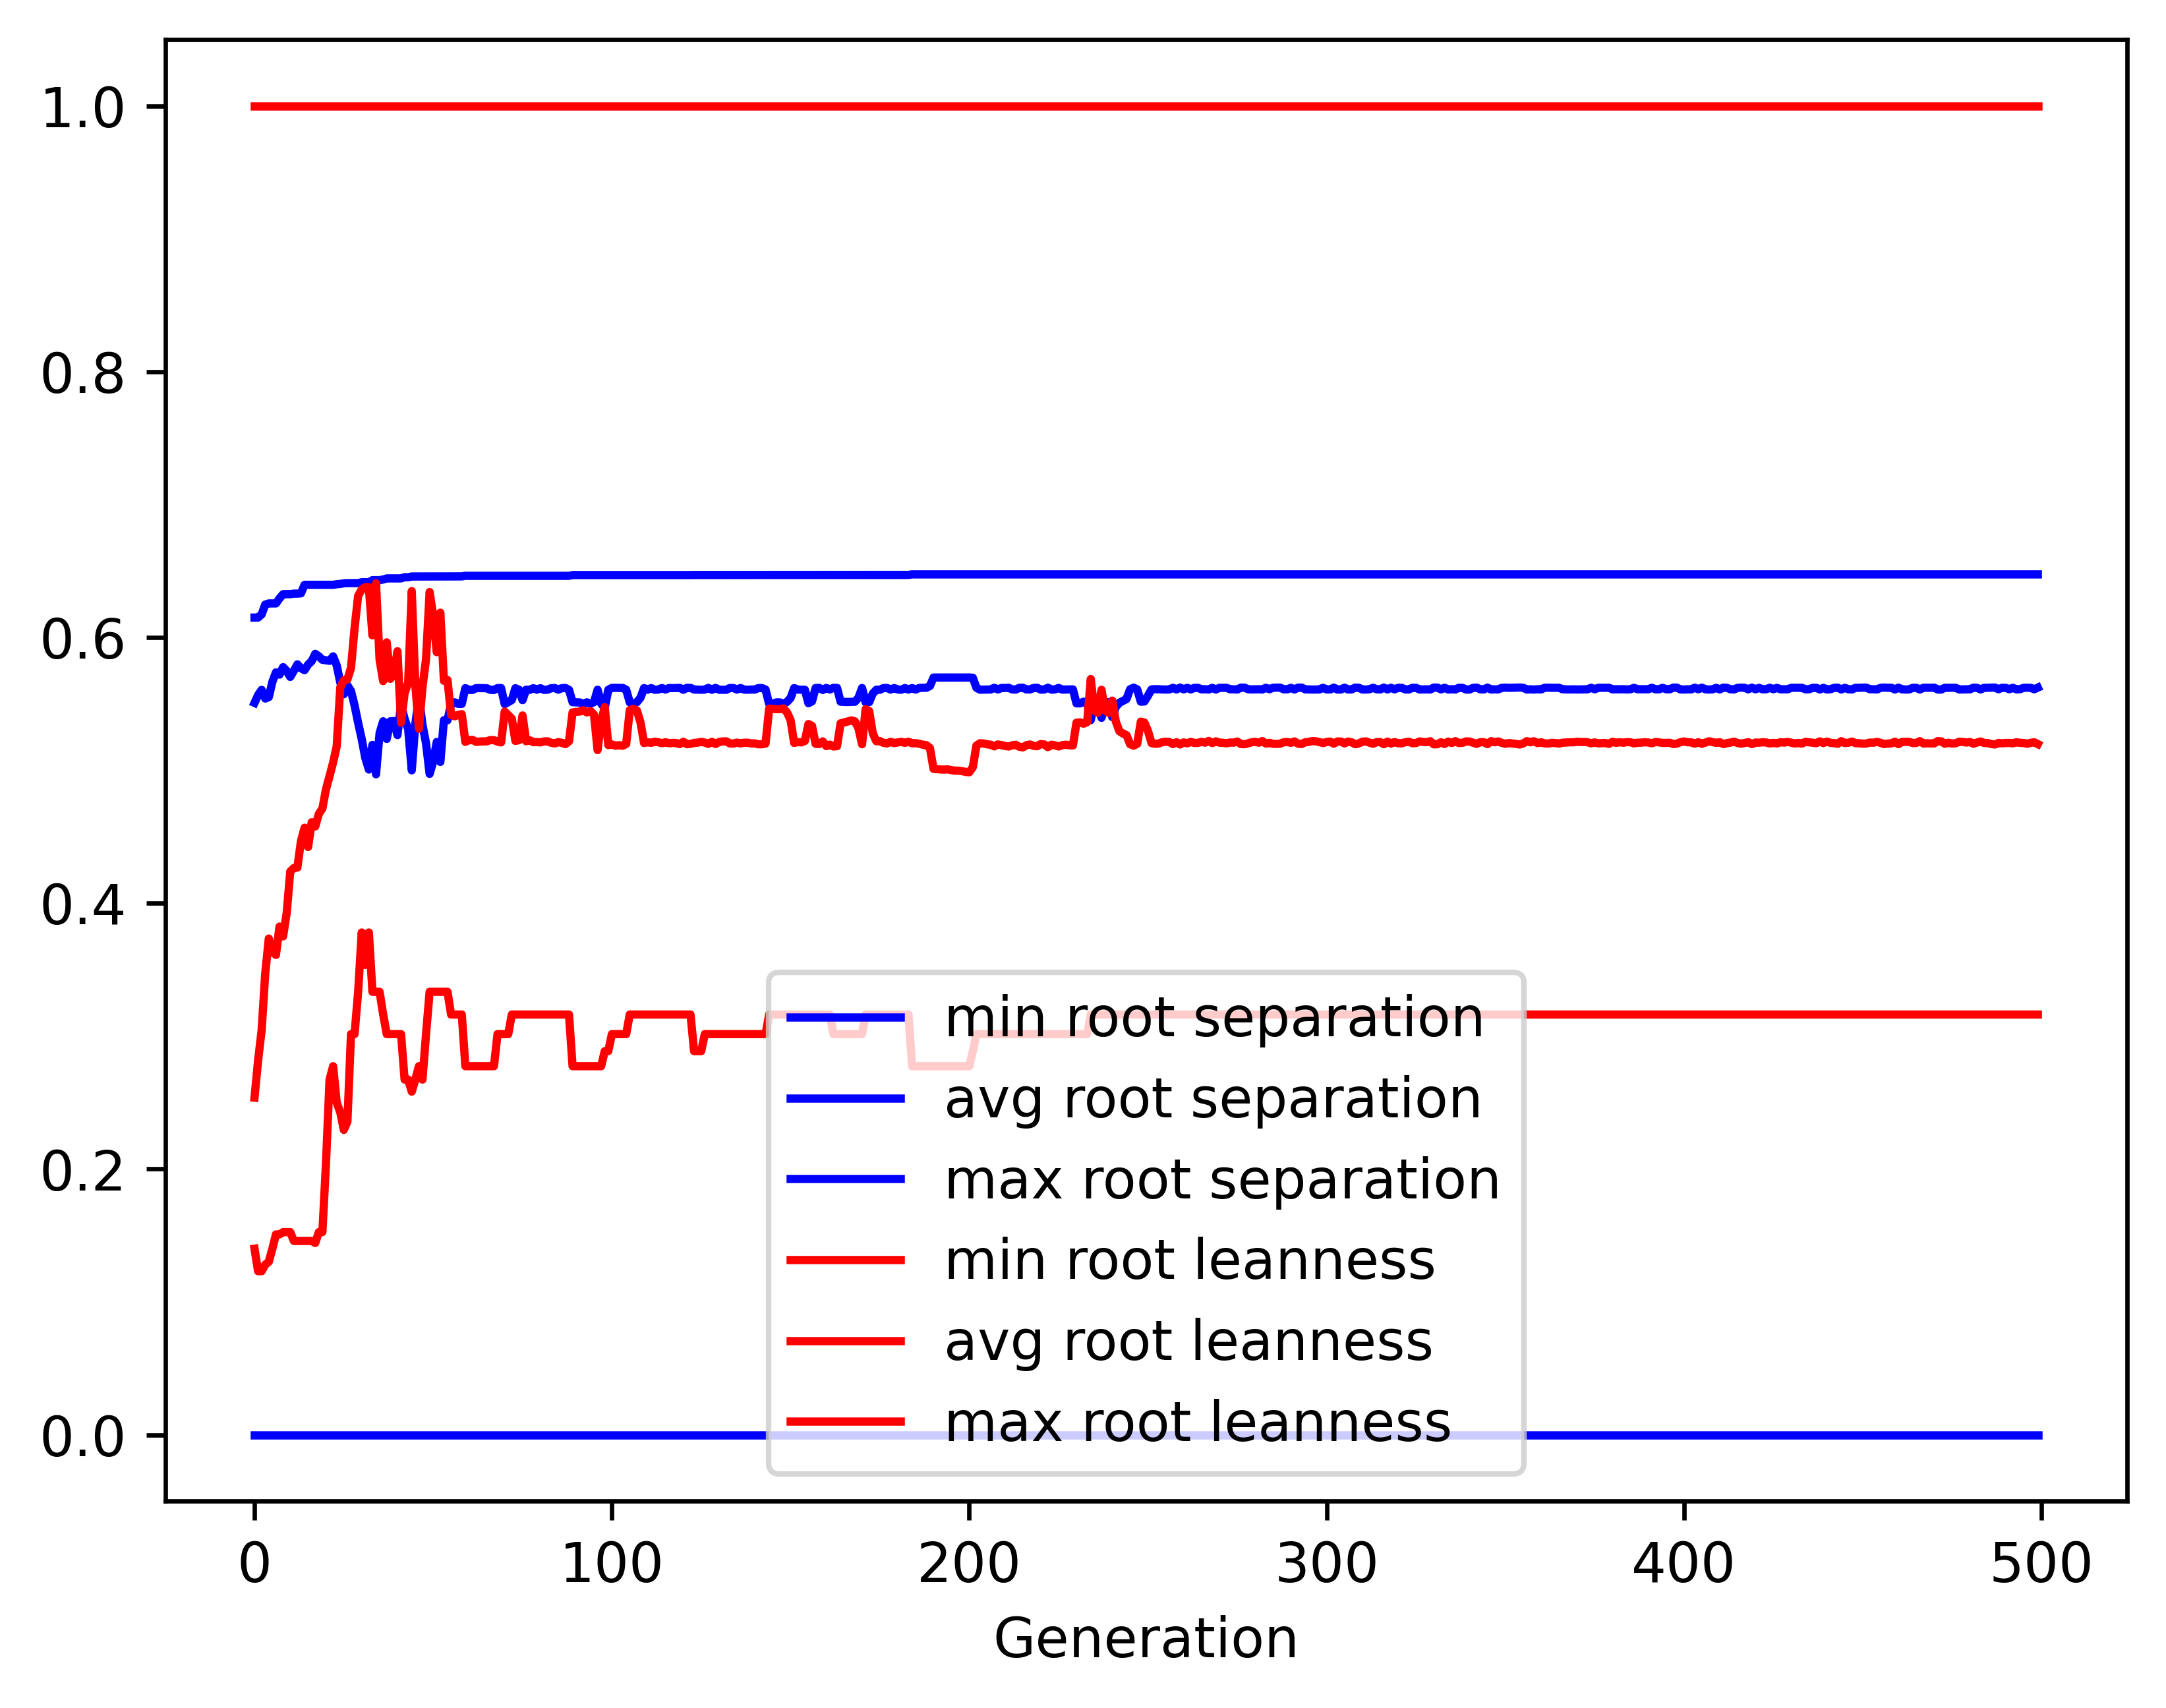

Source data for this figure (header and first rows):
gen, evals, gen_feats, explored, root separation_min, root separation_avg, root separation_max, root separation_std, root leanness_min, root leanness_avg, root leanness_max, root leanness_std
0, 500, 4993, 4993, 0.0, 0.5507, 0.6149, 0.08528, 0.14, 0.2536, 1.0, 0.1503
1, 373, 3915, 5058, 0.0, 0.5566, 0.6149, 0.07536, 0.1231, 0.2815, 1.0, 0.1399
2, 371, 2571, 5121, 0.0, 0.5605, 0.6173, 0.07363, 0.1231, 0.3046, 1.0, 0.149
3, 397, 2000, 5198, 0.0, 0.554, 0.6247, 0.08065, 0.128, 0.347, 1.0, 0.1638
4, 392, 1740, 5256, 0.0, 0.5551, 0.6256, 0.07744, 0.1302, 0.3734, 1.0, 0.1668
5, 382, 1373, 5312, 0.0, 0.5665, 0.6256, 0.06982, 0.14, 0.3635, 1.0, 0.1687
6, 371, 1255, 5368, 0.0, 0.5737, 0.6256, 0.06761, 0.1508, 0.3611, 1.0, 0.167
7, 367, 1097, 5410, 0.0, 0.572, 0.6294, 0.07314, 0.1508, 0.3824, 1.0, 0.1687
8, 373, 980, 5444, 0.0, 0.5776, 0.6325, 0.07315, 0.1525, 0.375, 1.0, 0.1658
9, 366, 928, 5468, 0.0, 0.5748, 0.6325, 0.07971, 0.1525, 0.3925, 1.0, 0.1764
10, 371, 914, 5504, 0.0, 0.5703, 0.6325, 0.08656, 0.1525, 0.4238, 1.0, 0.1742
11, 383, 879, 5545, 0.0, 0.5748, 0.6329, 0.08247, 0.1459, 0.4265, 1.0, 0.1736
12, 351, 801, 5571, 0.0, 0.5797, 0.6329, 0.07846, 0.1459, 0.4268, 1.0, 0.1742
13, 368, 791, 5595, 0.0, 0.5768, 0.6332, 0.08412, 0.1459, 0.4467, 1.0, 0.1811
14, 361, 757, 5619, 0.0, 0.5754, 0.6396, 0.09246, 0.1459, 0.4567, 1.0, 0.185
15, 389, 770, 5648, 0.0, 0.5796, 0.6396, 0.1071, 0.1459, 0.4423, 1.0, 0.1889
16, 377, 744, 5669, 0.0, 0.5822, 0.6396, 0.09413, 0.1459, 0.4609, 1.0, 0.1844
17, 362, 700, 5690, 0.0, 0.5876, 0.6396, 0.08997, 0.1443, 0.4578, 1.0, 0.177
18, 350, 683, 5701, 0.0, 0.5858, 0.6396, 0.0952, 0.1525, 0.4672, 1.0, 0.1789
19, 359, 645, 5715, 0.0, 0.5832, 0.6396, 0.1054, 0.1525, 0.4713, 1.0, 0.1938
20, 371, 640, 5730, 0.0, 0.5828, 0.6396, 0.111, 0.2041, 0.4857, 1.0, 0.1873
21, 392, 653, 5742, 0.0, 0.5824, 0.6396, 0.1214, 0.2673, 0.4956, 1.0, 0.1788
22, 366, 598, 5754, 0.0, 0.5857, 0.6396, 0.1157, 0.2774, 0.5059, 1.0, 0.1675
23, 357, 524, 5762, 0.0, 0.5789, 0.64, 0.13, 0.25, 0.518, 1.0, 0.178
24, 374, 603, 5776, 0.0, 0.5661, 0.6402, 0.1432, 0.2425, 0.5623, 1.0, 0.1703
25, 350, 538, 5782, 0.0, 0.5572, 0.6407, 0.1622, 0.2294, 0.5678, 1.0, 0.1833
26, 364, 557, 5790, 0.0, 0.5639, 0.6408, 0.1568, 0.2357, 0.5684, 1.0, 0.1731
27, 367, 532, 5796, 0.0, 0.5597, 0.6409, 0.1665, 0.3015, 0.577, 1.0, 0.1733
28, 377, 540, 5800, 0.0, 0.5489, 0.6409, 0.1761, 0.3015, 0.607, 1.0, 0.165
29, 358, 485, 5802, 0.0, 0.5357, 0.6409, 0.1895, 0.3333, 0.6313, 1.0, 0.1619
30, 350, 482, 5809, 0.0, 0.5235, 0.6415, 0.2116, 0.378, 0.6362, 1.0, 0.1735
31, 348, 483, 5817, 0.0, 0.5093, 0.6415, 0.2322, 0.3536, 0.6378, 1.0, 0.1887
32, 351, 507, 5825, 0.0, 0.5006, 0.6415, 0.2438, 0.378, 0.6378, 1.0, 0.1976
33, 360, 520, 5829, 0.0, 0.5191, 0.6431, 0.2329, 0.3333, 0.6015, 1.0, 0.2053
34, 353, 453, 5833, 0.0, 0.497, 0.6431, 0.2467, 0.3333, 0.6407, 1.0, 0.1993
35, 324, 453, 5836, 0.0, 0.528, 0.6431, 0.2266, 0.3333, 0.5831, 1.0, 0.2093
36, 349, 455, 5837, 0.0, 0.5369, 0.6436, 0.2197, 0.3162, 0.5671, 1.0, 0.2088
37, 331, 451, 5842, 0.0, 0.5236, 0.6444, 0.2298, 0.3015, 0.5963, 1.0, 0.2032
38, 341, 479, 5846, 0.0, 0.5369, 0.6444, 0.2197, 0.3015, 0.5688, 1.0, 0.2074
39, 353, 490, 5848, 0.0, 0.537, 0.6444, 0.2198, 0.3015, 0.5722, 1.0, 0.203
40, 351, 490, 5853, 0.0, 0.5265, 0.6444, 0.2277, 0.3015, 0.5896, 1.0, 0.2057
41, 346, 469, 5854, 0.0, 0.5494, 0.6444, 0.2099, 0.3015, 0.536, 1.0, 0.2135
42, 358, 486, 5860, 0.0, 0.5387, 0.6453, 0.2187, 0.2673, 0.558, 1.0, 0.2155
43, 365, 496, 5863, 0.0, 0.531, 0.6453, 0.2244, 0.2673, 0.566, 1.0, 0.225
44, 350, 491, 5865, 0.0, 0.5, 0.6458, 0.245, 0.2582, 0.6349, 1.0, 0.2017
45, 338, 481, 5865, 0.0, 0.5346, 0.6458, 0.2224, 0.2673, 0.5642, 1.0, 0.2169
46, 360, 515, 5867, 0.0, 0.5554, 0.6459, 0.2044, 0.2774, 0.5312, 1.0, 0.2073
47, 360, 486, 5868, 0.0, 0.5343, 0.6459, 0.2223, 0.2673, 0.5626, 1.0, 0.2198
48, 347, 507, 5869, 0.0, 0.5202, 0.6459, 0.2335, 0.3015, 0.5837, 1.0, 0.223
49, 356, 487, 5871, 0.0, 0.4973, 0.6459, 0.2469, 0.3333, 0.6341, 1.0, 0.2065
50, 366, 492, 5874, 0.0, 0.5065, 0.6459, 0.2419, 0.3333, 0.6161, 1.0, 0.2115
51, 350, 498, 5876, 0.0, 0.5213, 0.6459, 0.2323, 0.3333, 0.5889, 1.0, 0.215
52, 356, 496, 5877, 0.0, 0.5063, 0.6459, 0.2418, 0.3333, 0.6186, 1.0, 0.2095
53, 348, 520, 5878, 0.0, 0.5377, 0.6459, 0.2201, 0.3333, 0.5673, 1.0, 0.208
54, 363, 501, 5880, 0.0, 0.5376, 0.6459, 0.2201, 0.3333, 0.568, 1.0, 0.2076
55, 339, 465, 5881, 0.0, 0.5499, 0.6459, 0.2101, 0.3162, 0.5418, 1.0, 0.2083
56, 344, 450, 5881, 0.0, 0.5512, 0.6459, 0.2087, 0.3162, 0.5407, 1.0, 0.2075
57, 340, 455, 5882, 0.0, 0.55, 0.6459, 0.2101, 0.3162, 0.5418, 1.0, 0.208
58, 368, 494, 5883, 0.0, 0.55, 0.6459, 0.2101, 0.3162, 0.5422, 1.0, 0.2076
59, 360, 509, 5884, 0.0, 0.5618, 0.6463, 0.1988, 0.2774, 0.5214, 1.0, 0.2024
... 440 more rows
